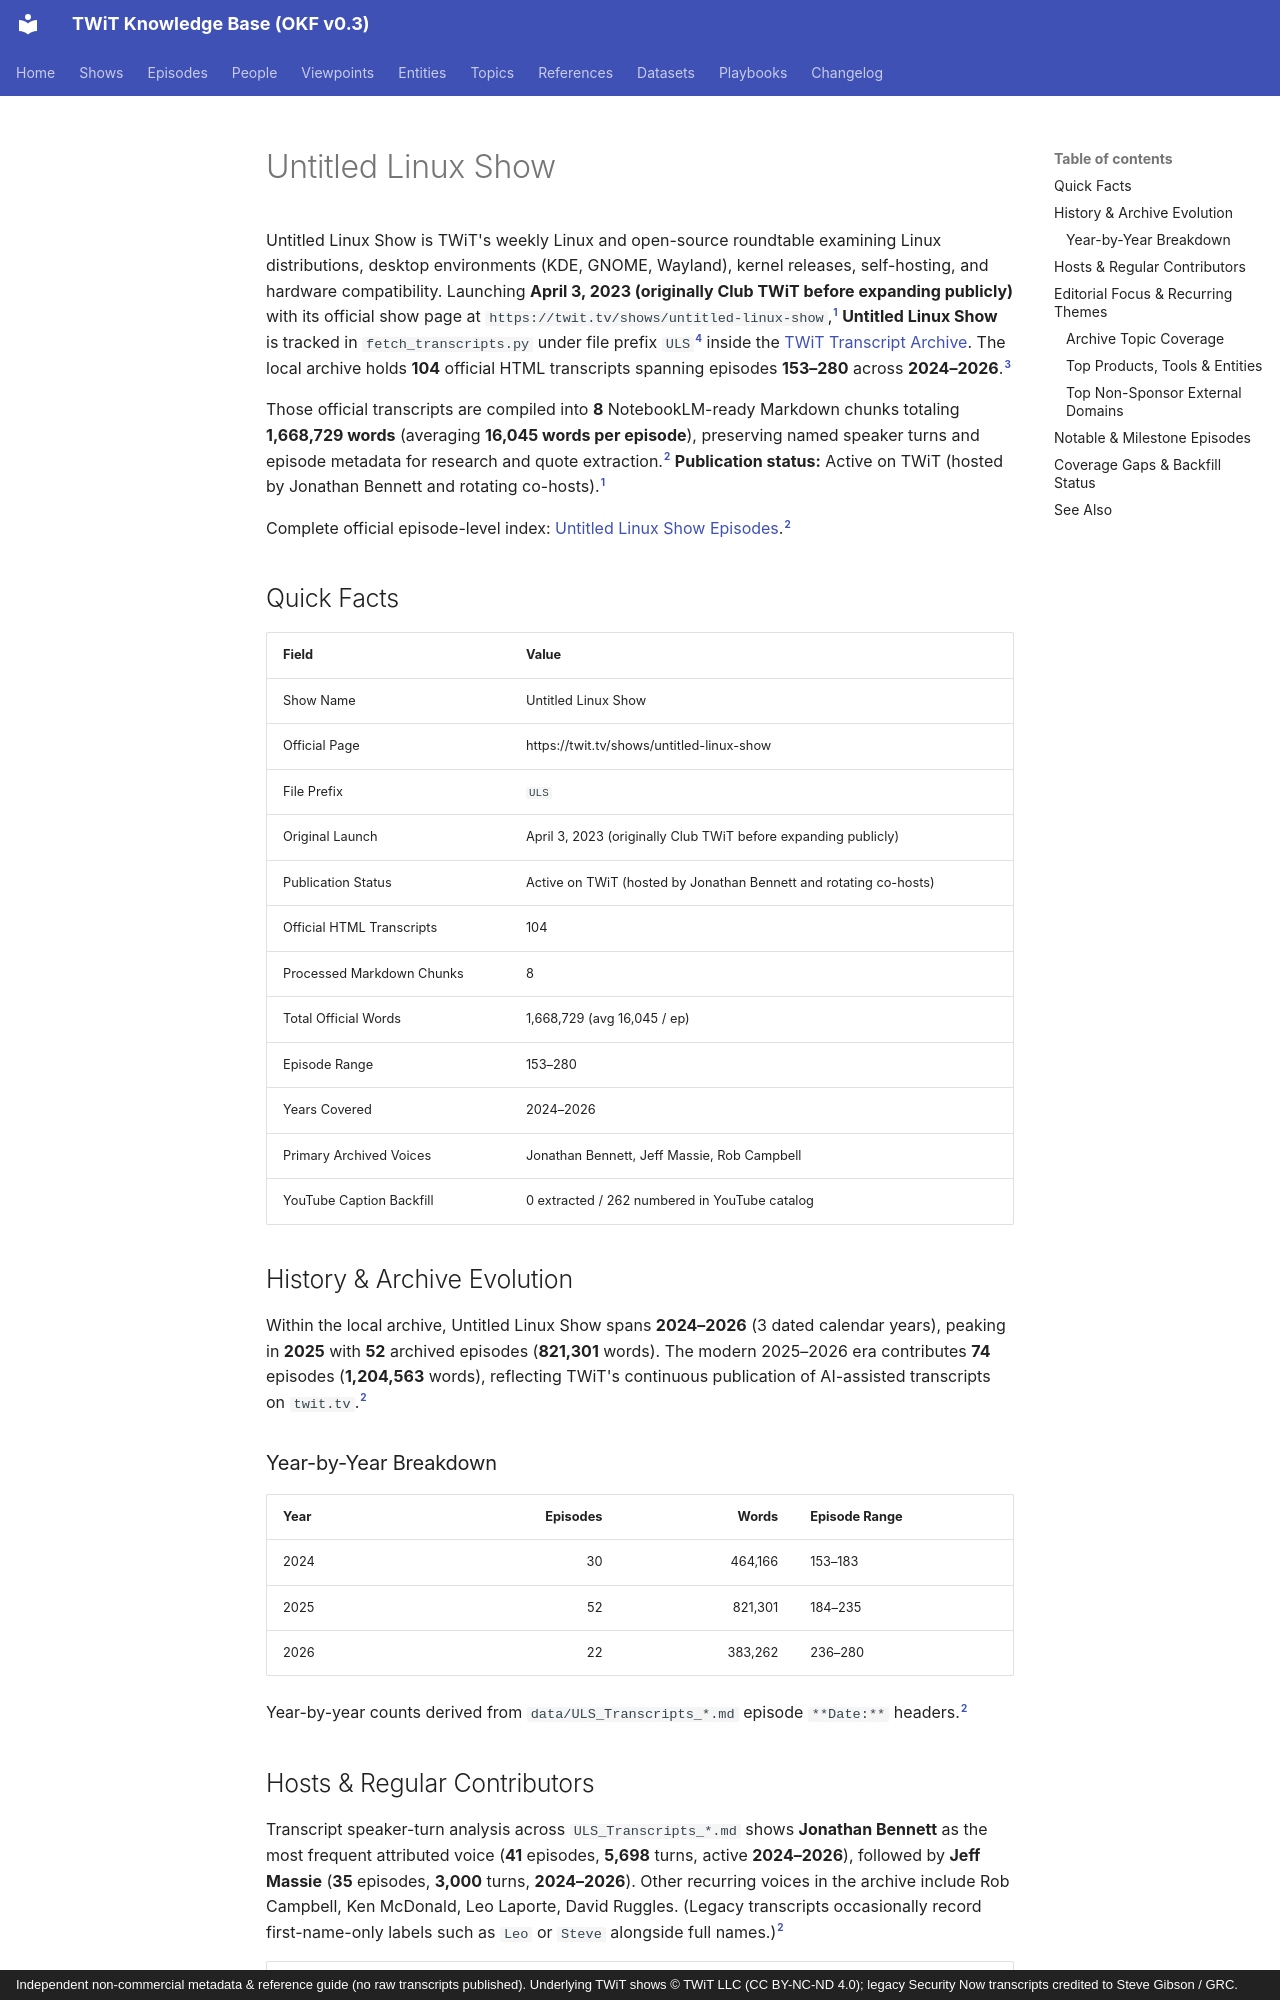

repository: jscott5811/twit-okf-site · page: shows/uls/index.html · generator: mkdocs · copyright: Independent non-commercial metadata & reference guide (no raw transcripts published). Underlying TWiT shows © TWiT LLC (CC BY-NC-ND 4.0); legacy Security Now transcripts credited to Steve Gibson / GRC.

---
type: show
title: "Untitled Linux Show"
description: "Untitled Linux Show (ULS) transcript archive covering 104 official episodes (153–280, 2024–2026) across 8 NotebookLM-ready Markdown chunks (1,668,729 words)."
tags: [twit, show, uls, linux-and-open-source, windows-and-microsoft, hardware-and-chips]
generated:
  by: "antigravity/gemini-4-neon-medium"
  at: "2026-11-23T22:50:24Z"
sources:
  - id: "twit-show-page"
    resource: "https://twit.tv/shows/untitled-linux-show"
    title: "Official TWiT.tv show page for Untitled Linux Show"
  - id: "uls-md"
    resource: "local archive data/ULS_Transcripts_*.md"
    title: "Untitled Linux Show processed Markdown transcript chunks (8 files)"
  - id: "uls-html"
    resource: "local archive data/ULS_*.html"
    title: "Untitled Linux Show raw HTML transcript files (104 files)"
  - id: "show-map"
    resource: "local repo fetch_transcripts.py"
    title: "TWiT Transcript Archiver SHOW_MAP configuration"
  - id: "yt-catalog"
    resource: "local archive data_youtube/_catalog.json"
    title: "Discovered TWiT YouTube channel video catalog"
---

Untitled Linux Show is TWiT's weekly Linux and open-source roundtable examining Linux distributions, desktop environments (KDE, GNOME, Wayland), kernel releases, self-hosting, and hardware compatibility. Launching **April 3, 2023 (originally Club TWiT before expanding publicly)** with its official show page at `https://twit.tv/shows/untitled-linux-show`,[^twit-show-page] **Untitled Linux Show** is tracked in `fetch_transcripts.py` under file prefix `ULS`[^show-map] inside the [TWiT Transcript Archive](../datasets/twit-transcript-archive.md). The local archive holds **104** official HTML transcripts spanning episodes **153–280** across **2024–2026**.[^uls-html]

Those official transcripts are compiled into **8** NotebookLM-ready Markdown chunks totaling **1,668,729 words** (averaging **16,045 words per episode**), preserving named speaker turns and episode metadata for research and quote extraction.[^uls-md] **Publication status:** Active on TWiT (hosted by Jonathan Bennett and rotating co-hosts).[^twit-show-page]

Complete official episode-level index: [Untitled Linux Show Episodes](../episodes/uls.md).[^uls-md]

## Quick Facts

| Field | Value |
| :--- | :--- |
| Show Name | Untitled Linux Show |
| Official Page | https://twit.tv/shows/untitled-linux-show |
| File Prefix | `ULS` |
| Original Launch | April 3, 2023 (originally Club TWiT before expanding publicly) |
| Publication Status | Active on TWiT (hosted by Jonathan Bennett and rotating co-hosts) |
| Official HTML Transcripts | 104 |
| Processed Markdown Chunks | 8 |
| Total Official Words | 1,668,729 (avg 16,045 / ep) |
| Episode Range | 153–280 |
| Years Covered | 2024–2026 |
| Primary Archived Voices | Jonathan Bennett, Jeff Massie, Rob Campbell |
| YouTube Caption Backfill | 0 extracted / 262 numbered in YouTube catalog |

## History & Archive Evolution

Within the local archive, Untitled Linux Show spans **2024–2026** (3 dated calendar years), peaking in **2025** with **52** archived episodes (**821,301** words). The modern 2025–2026 era contributes **74** episodes (**1,204,563** words), reflecting TWiT's continuous publication of AI-assisted transcripts on `twit.tv`.[^uls-md]

### Year-by-Year Breakdown

| Year | Episodes | Words | Episode Range |
| :--- | ---: | ---: | :--- |
| 2024 | 30 | 464,166 | 153–183 |
| 2025 | 52 | 821,301 | 184–235 |
| 2026 | 22 | 383,262 | 236–280 |

Year-by-year counts derived from `data/ULS_Transcripts_*.md` episode `**Date:**` headers.[^uls-md]
